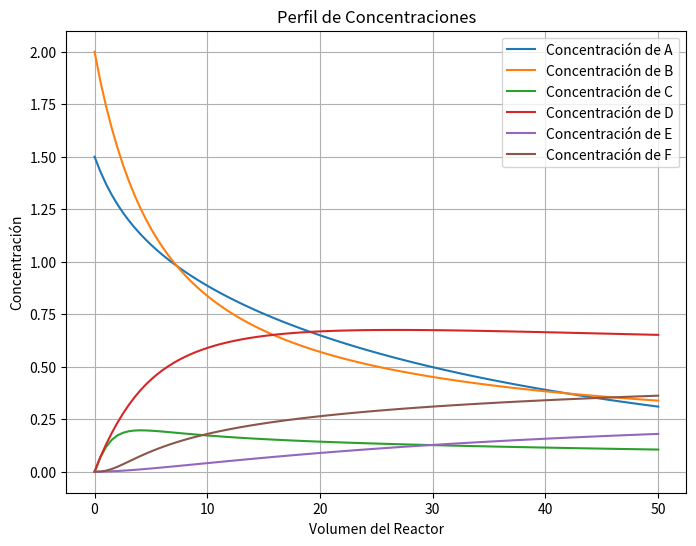

Python code for this plot:
# -*- coding: utf-8 -*-
"""
Created on Sun Mar 17 14:19:37 2024

[redacted]
"""

import numpy as np
from scipy.integrate import odeint
import matplotlib.pyplot as plt

"""La monstruosa calculadora de ecuaciones diferenciales para multiples reacciones"""



# Definición de la función para resolver la ecuación diferencial
def ecuacion_diferencial(dep, v):
    
    # Variables dependientes (Concentración de cada especie)
    CA, CB, CC, CD, CE, CF = dep
   
    # Parámetros - constantes
    k1D = 0.25
    k2E = 0.1
    k3F = 5
    vo = 10
    
    # Ley de Velocidad usando relativas
    r1D = k1D * CA * CB**2
    r2E = k2E * CA * CD
    r3F = k3F * CB * CC**2
    
        
    # Sistema de Ecuaciones
    dAdV = (-r1D-(3*r2E)) / vo
    dBdV = (-2*r1D-r3F) / vo
    dCdV = (r1D+r2E-2*r3F) / vo 
    dDdV = (r1D-2*r2E+r3F) / vo
    dEdV = r2E / vo
    dFdV = r3F / vo
    
    return [dAdV, dBdV, dCdV,dDdV,dEdV,dFdV]

# Intervalo de integración
Vspam = np.linspace(0, 50, 100) # De 1 a 50 con 100 puntos

# Condiciones iniciales
Ci = [1.5, 2, 0, 0, 0, 0] #unicamente se alimenta A y B

# Resolución de la ecuación diferencial
solucion = odeint(ecuacion_diferencial, Ci, Vspam)

# Obtención de las soluciones
concentracion_A = solucion[:, 0]
concentracion_B = solucion[:, 1]
concentracion_C = solucion[:, 2]
concentracion_D = solucion[:, 3]
concentracion_E = solucion[:, 4]
concentracion_F = solucion[:, 5]

#print((concentracion_B))
#print((Vspam.tolist()))
# Graficar
fig, at = plt.subplots(figsize=(8, 6))  # Ajusta el tamaño de la figura
at.plot(Vspam, concentracion_A, label='Concentración de A') 
at.plot(Vspam, concentracion_B, label='Concentración de B')
at.plot(Vspam, concentracion_C, label='Concentración de C')
plt.plot(Vspam, concentracion_D, label='Concentración de D')
plt.plot(Vspam, concentracion_E, label='Concentración de E')
plt.plot(Vspam, concentracion_F, label='Concentración de F')
at.set_xlabel('Volumen del Reactor') #Titulo eje X
at.set_ylabel('Concentración') #Titulo eje Y
at.set_title('Perfil de Concentraciones') #Titulo gráfica
at.legend() #Leyenda
at.grid(True) #Cuadricula
plt.show()